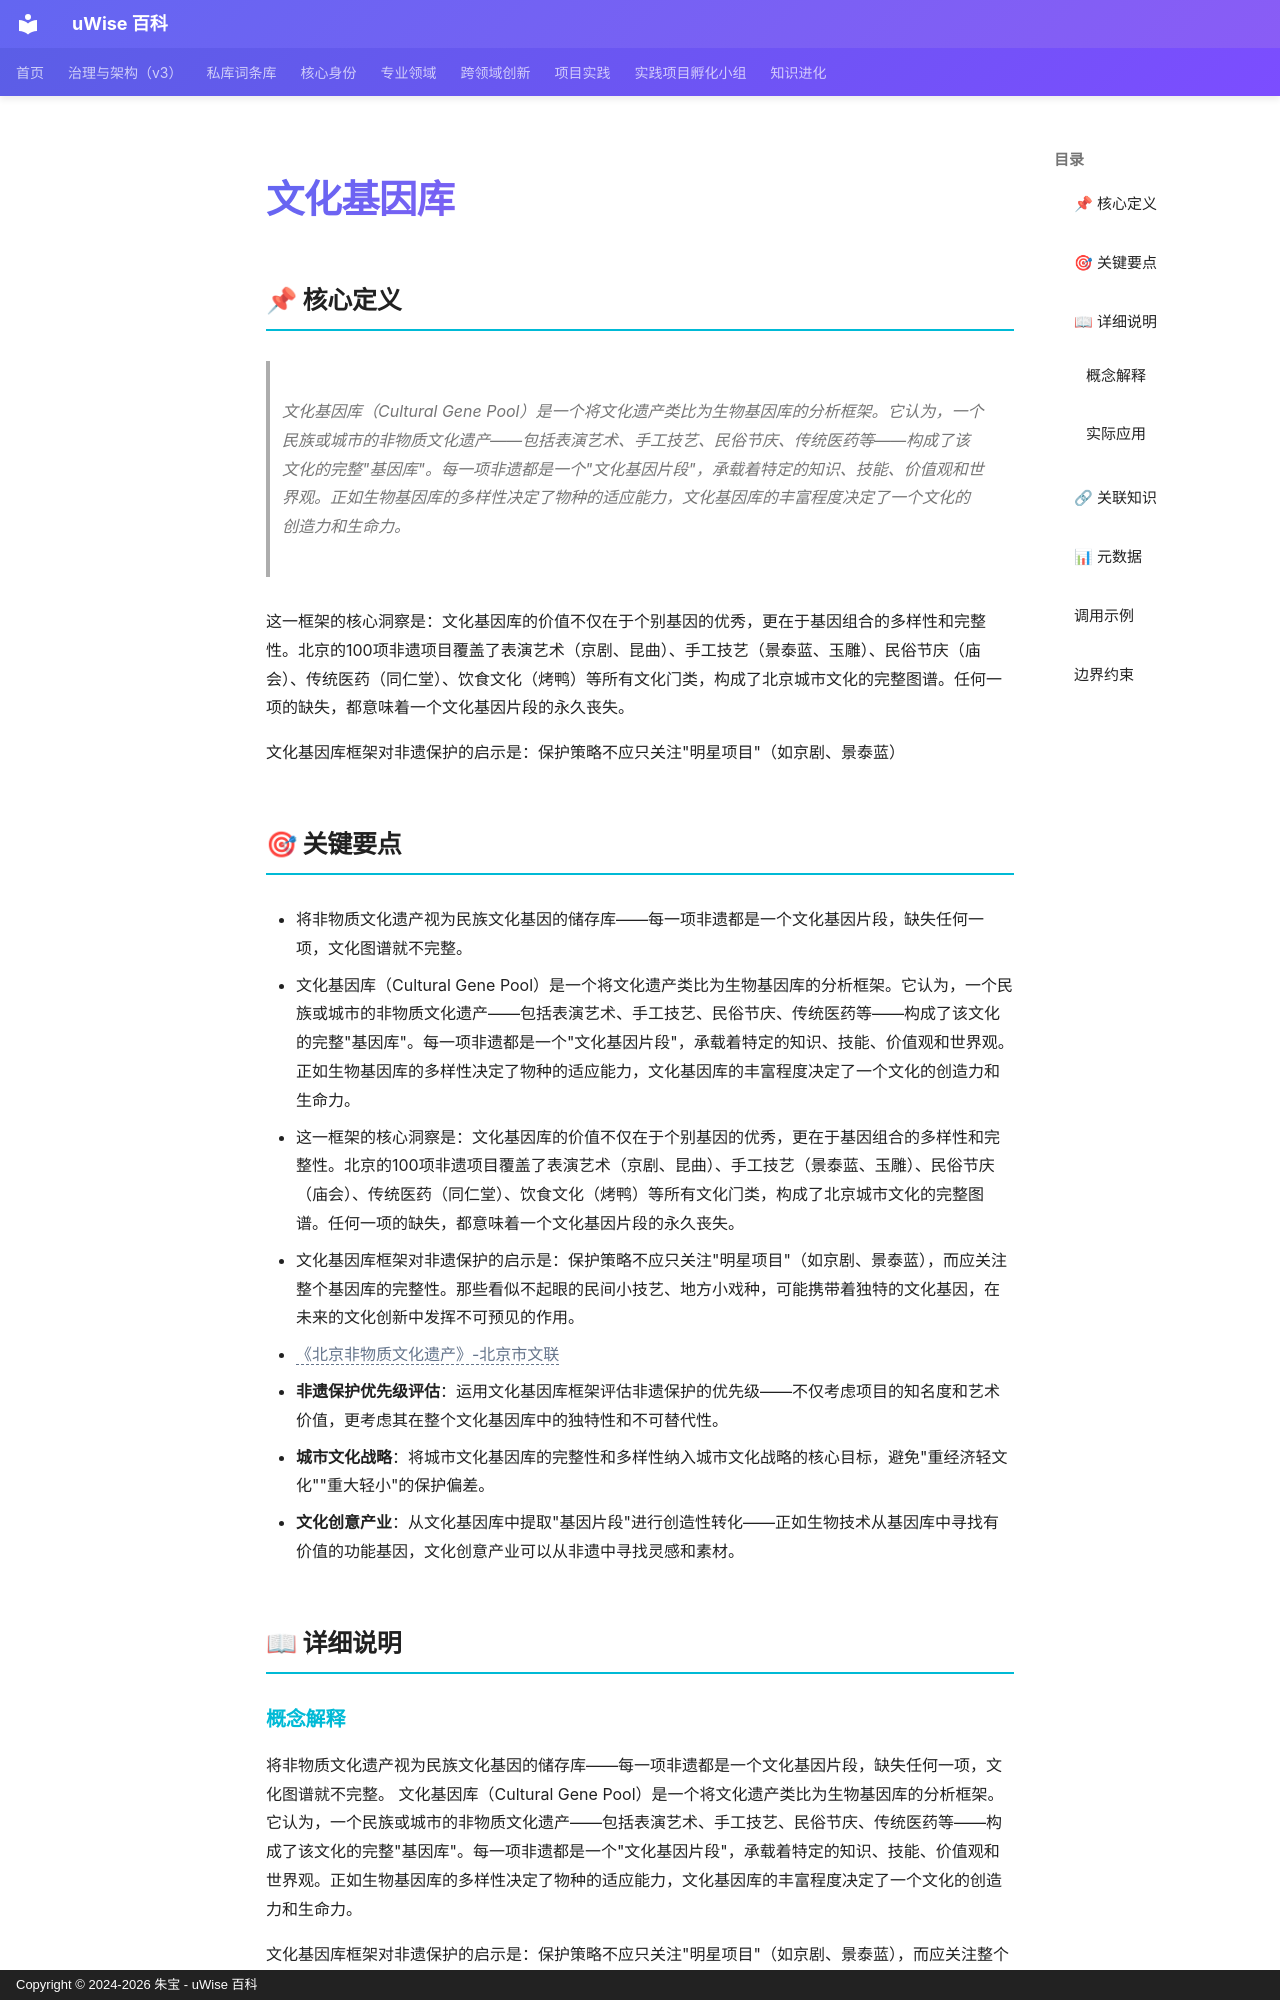

repository: zhubao315/uWise · page: vault-encyclopedia/md-bb470a99/index.html · generator: mkdocs · copyright: Copyright © 2024-2026 朱宝 - uWise 百科

---
title: "文化基因库"
description: "文化基因库（Cultural Gene Pool）是一个将文化遗产类比为生物基因库的分析框架。它认为，一个民族或城市的非物质文化遗产——包括表演艺术、手工技艺、民俗节庆、传统医药等——构成了该文化的完整\"基因库\"。每一项非遗都是一个\"文化基因片段\"，承载着特定的知识、技能、价值观和世界观。正如生物基因库的多样性决定了物种的适应能力，文化基因库的丰富程度决定了"
---

# 文化基因库

## 📌 核心定义

> 文化基因库（Cultural Gene Pool）是一个将文化遗产类比为生物基因库的分析框架。它认为，一个民族或城市的非物质文化遗产——包括表演艺术、手工技艺、民俗节庆、传统医药等——构成了该文化的完整"基因库"。每一项非遗都是一个"文化基因片段"，承载着特定的知识、技能、价值观和世界观。正如生物基因库的多样性决定了物种的适应能力，文化基因库的丰富程度决定了一个文化的创造力和生命力。

这一框架的核心洞察是：文化基因库的价值不仅在于个别基因的优秀，更在于基因组合的多样性和完整性。北京的100项非遗项目覆盖了表演艺术（京剧、昆曲）、手工技艺（景泰蓝、玉雕）、民俗节庆（庙会）、传统医药（同仁堂）、饮食文化（烤鸭）等所有文化门类，构成了北京城市文化的完整图谱。任何一项的缺失，都意味着一个文化基因片段的永久丧失。

文化基因库框架对非遗保护的启示是：保护策略不应只关注"明星项目"（如京剧、景泰蓝）

## 🎯 关键要点

- 将非物质文化遗产视为民族文化基因的储存库——每一项非遗都是一个文化基因片段，缺失任何一项，文化图谱就不完整。
- 文化基因库（Cultural Gene Pool）是一个将文化遗产类比为生物基因库的分析框架。它认为，一个民族或城市的非物质文化遗产——包括表演艺术、手工技艺、民俗节庆、传统医药等——构成了该文化的完整"基因库"。每一项非遗都是一个"文化基因片段"，承载着特定的知识、技能、价值观和世界观。正如生物基因库的多样性决定了物种的适应能力，文化基因库的丰富程度决定了一个文化的创造力和生命力。
- 这一框架的核心洞察是：文化基因库的价值不仅在于个别基因的优秀，更在于基因组合的多样性和完整性。北京的100项非遗项目覆盖了表演艺术（京剧、昆曲）、手工技艺（景泰蓝、玉雕）、民俗节庆（庙会）、传统医药（同仁堂）、饮食文化（烤鸭）等所有文化门类，构成了北京城市文化的完整图谱。任何一项的缺失，都意味着一个文化基因片段的永久丧失。
- 文化基因库框架对非遗保护的启示是：保护策略不应只关注"明星项目"（如京剧、景泰蓝），而应关注整个基因库的完整性。那些看似不起眼的民间小技艺、地方小戏种，可能携带着独特的文化基因，在未来的文化创新中发挥不可预见的作用。
- <span class="uw-unresolved" data-target="《北京非物质文化遗产》-北京市文联" title="未解析的双链目标：《北京非物质文化遗产》-北京市文联">《北京非物质文化遗产》-北京市文联</span>
- **非遗保护优先级评估**：运用文化基因库框架评估非遗保护的优先级——不仅考虑项目的知名度和艺术价值，更考虑其在整个文化基因库中的独特性和不可替代性。
- **城市文化战略**：将城市文化基因库的完整性和多样性纳入城市文化战略的核心目标，避免"重经济轻文化""重大轻小"的保护偏差。
- **文化创意产业**：从文化基因库中提取"基因片段"进行创造性转化——正如生物技术从基因库中寻找有价值的功能基因，文化创意产业可以从非遗中寻找灵感和素材。

## 📖 详细说明
